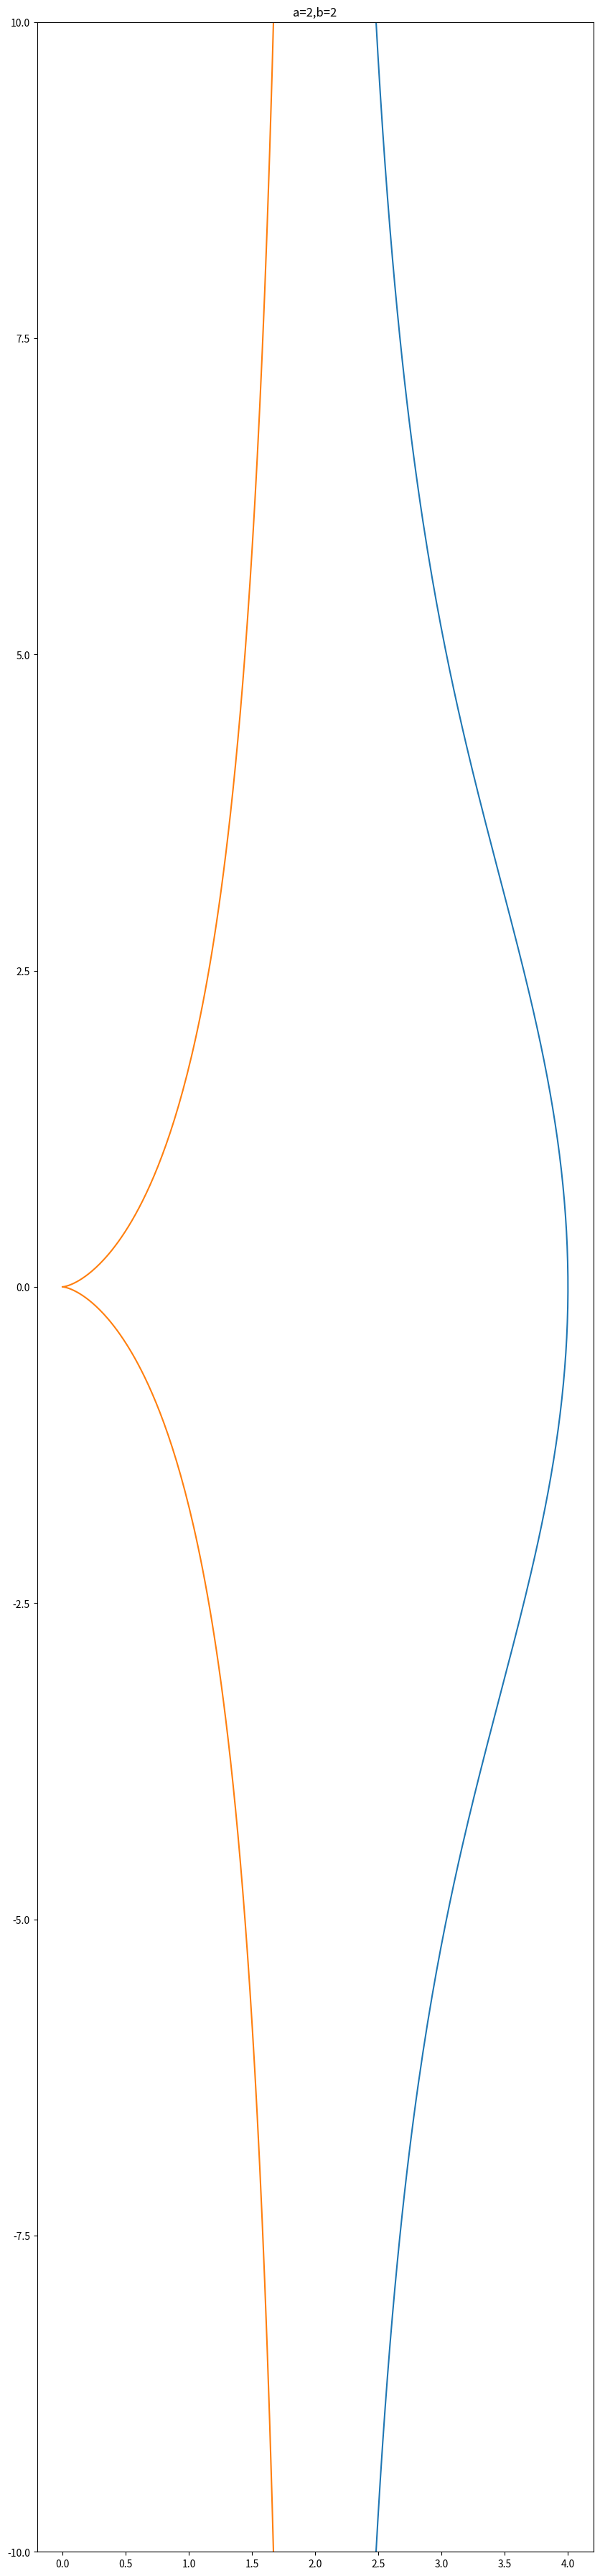
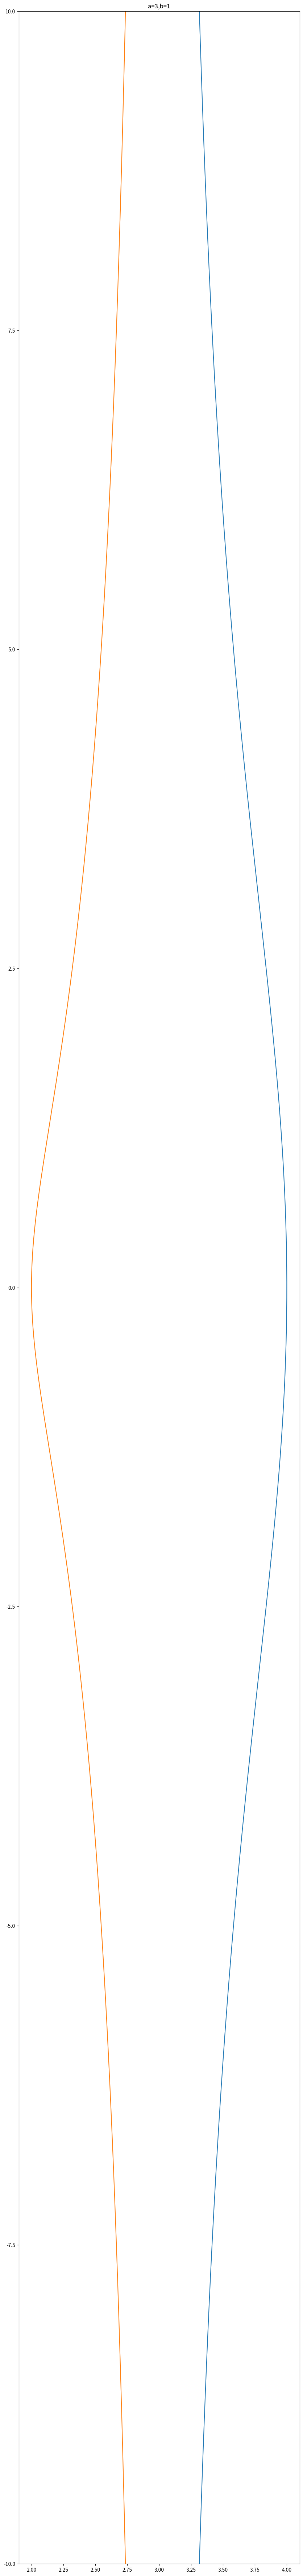

These charts were generated, in order, by the following Python code:
import numpy as np
import matplotlib.pyplot as plt

def draw(a, b):
    plt.figure(figsize=(10, 200), dpi=240)
    t = np.arange(-1.55, 1.55, 0.01)
    x1 = a + b*np.cos(t)
    y1 = a*np.tan(t) + b*np.sin(t)

    x2 = a - b*np.cos(t)
    y2 = a*np.tan(t) - b*np.sin(t)

    plt.plot(x1, y1, x2, y2)
    plt.title(f'{a=},{b=}')
    plt.ylim(-10, 10)
    plt.gca().set_aspect('equal')
    plt.savefig('{},{}.jpg'.format(a,b))

draw(0.3, 0.8)
draw(2, 2)
draw(3, 1)
